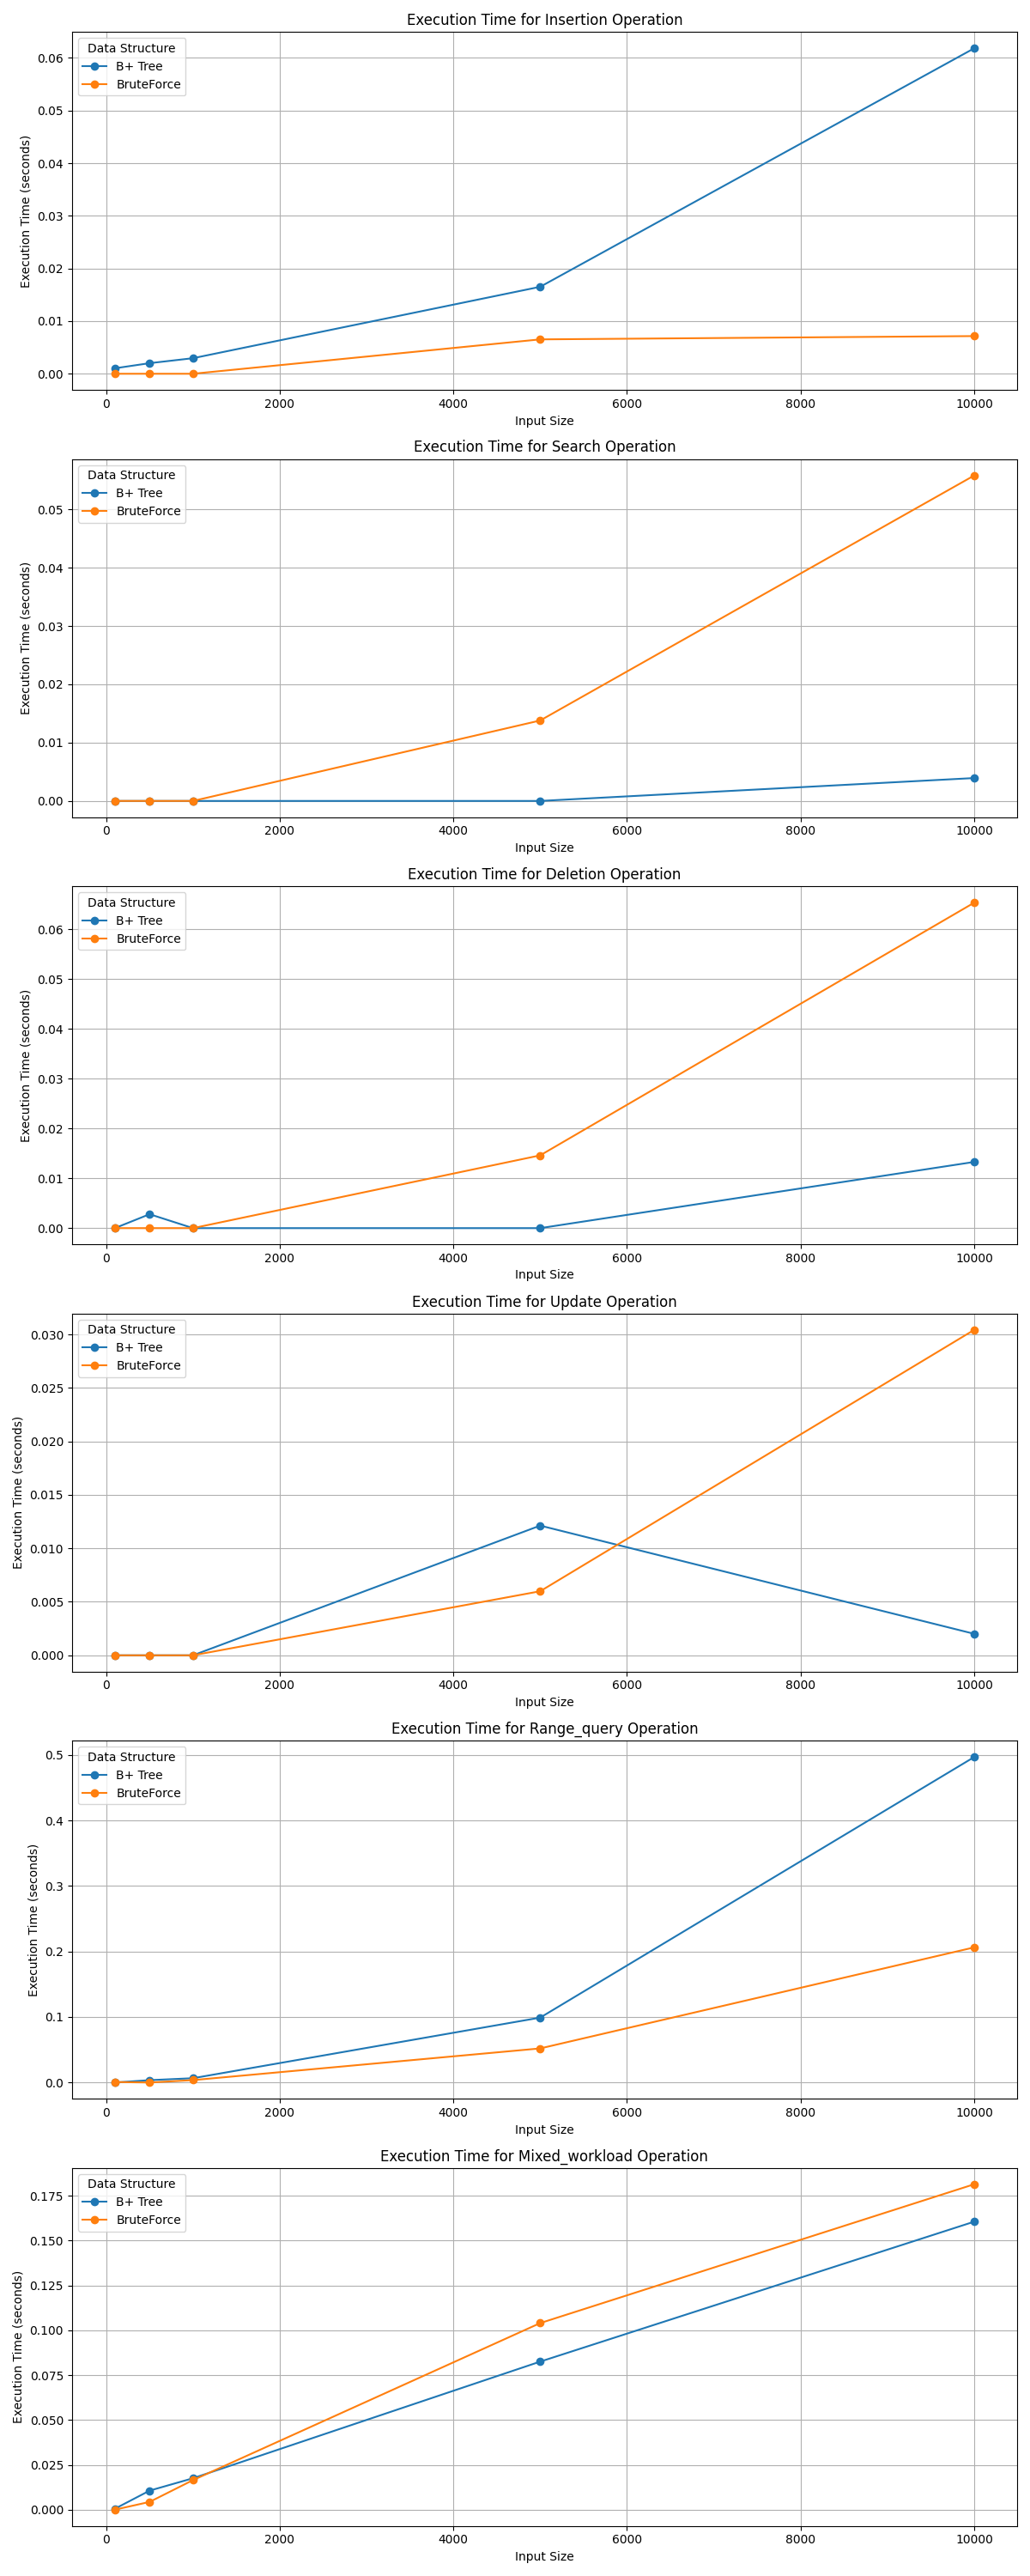

The table this chart was drawn from, first rows:
operation, data_structure, input_size, execution_time
insertion, B+ Tree, 100, 0.001039
insertion, BruteForce, 100, 0.0
search, B+ Tree, 100, 0.0
search, BruteForce, 100, 0.0
deletion, B+ Tree, 100, 0.0
deletion, BruteForce, 100, 0.0
update, B+ Tree, 100, 0.0
update, BruteForce, 100, 0.0
range_query, B+ Tree, 100, 0.0
range_query, BruteForce, 100, 0.0007429
mixed_workload, B+ Tree, 100, 0.0005159
mixed_workload, BruteForce, 100, 0.0
insertion, B+ Tree, 500, 0.002011
insertion, BruteForce, 500, 0.0
search, B+ Tree, 500, 0.0
search, BruteForce, 500, 0.0
deletion, B+ Tree, 500, 0.002795
deletion, BruteForce, 500, 0.0
update, B+ Tree, 500, 0.0
update, BruteForce, 500, 0.0
range_query, B+ Tree, 500, 0.003568
range_query, BruteForce, 500, 0.0
mixed_workload, B+ Tree, 500, 0.01062
mixed_workload, BruteForce, 500, 0.004337
insertion, B+ Tree, 1000, 0.002956
insertion, BruteForce, 1000, 0.0
search, B+ Tree, 1000, 0.0
search, BruteForce, 1000, 0.0
deletion, B+ Tree, 1000, 0.0
deletion, BruteForce, 1000, 0.0
update, B+ Tree, 1000, 0.0
update, BruteForce, 1000, 0.0
range_query, B+ Tree, 1000, 0.006562
range_query, BruteForce, 1000, 0.003648
mixed_workload, B+ Tree, 1000, 0.01752
mixed_workload, BruteForce, 1000, 0.01648
insertion, B+ Tree, 5000, 0.01652
insertion, BruteForce, 5000, 0.006531
search, B+ Tree, 5000, 0.0
search, BruteForce, 5000, 0.01379
deletion, B+ Tree, 5000, 0.0
deletion, BruteForce, 5000, 0.01461
update, B+ Tree, 5000, 0.01213
update, BruteForce, 5000, 0.00599
range_query, B+ Tree, 5000, 0.09901
range_query, BruteForce, 5000, 0.05202
mixed_workload, B+ Tree, 5000, 0.08254
mixed_workload, BruteForce, 5000, 0.104
insertion, B+ Tree, 10000, 0.06183
insertion, BruteForce, 10000, 0.007155
search, B+ Tree, 10000, 0.003927
search, BruteForce, 10000, 0.0558
deletion, B+ Tree, 10000, 0.01329
deletion, BruteForce, 10000, 0.06533
update, B+ Tree, 10000, 0.00201
update, BruteForce, 10000, 0.03042
range_query, B+ Tree, 10000, 0.4966
range_query, BruteForce, 10000, 0.2062
mixed_workload, B+ Tree, 10000, 0.1605
mixed_workload, BruteForce, 10000, 0.1814
